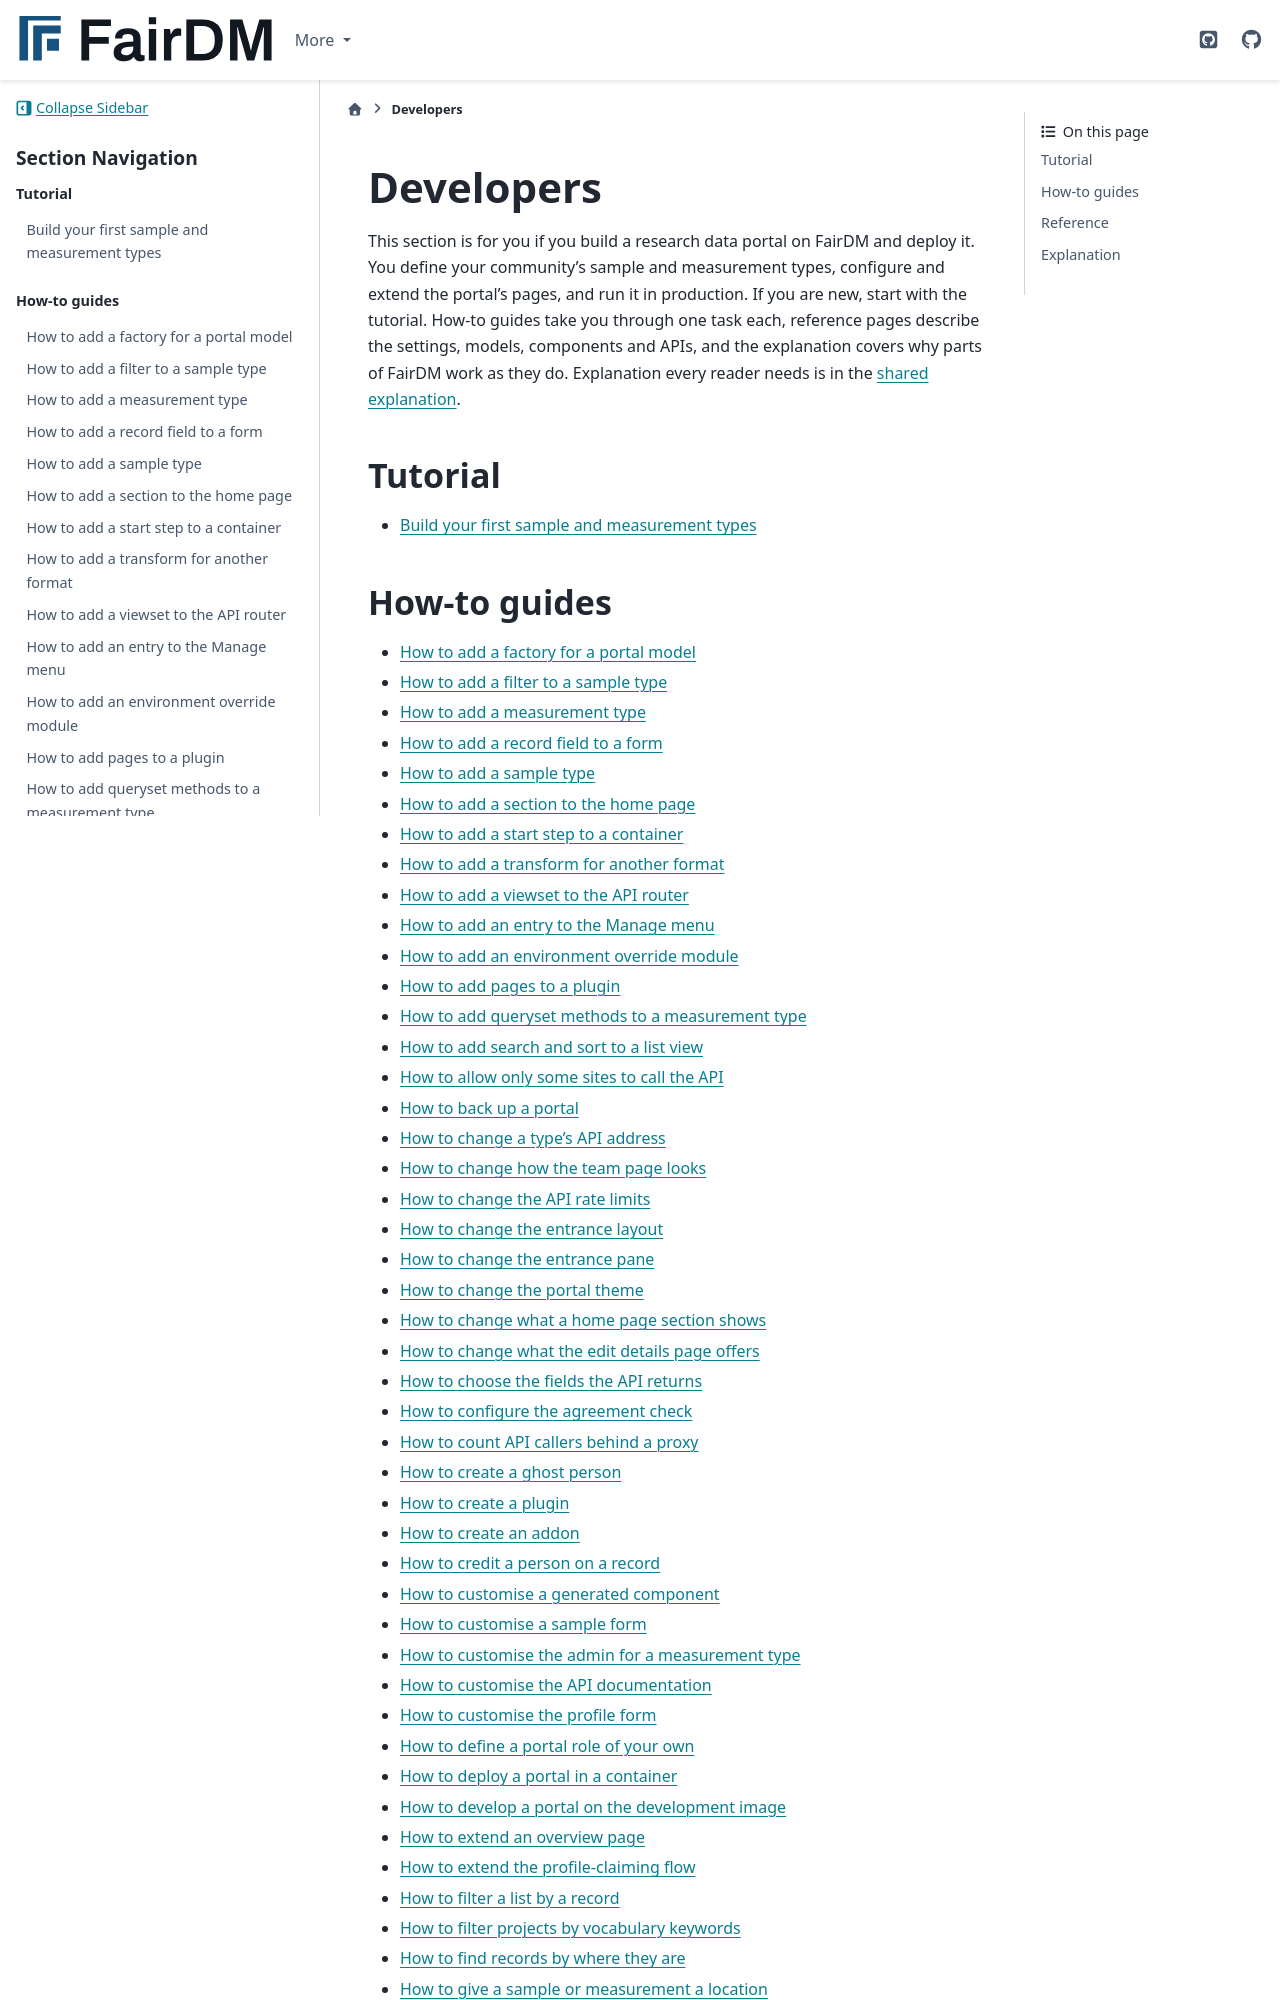

repository: FAIR-DM/fairdm · page: 0.4/developers/index.html · generator: sphinx

# Developers

This section is for you if you build a research data portal on FairDM and deploy it. You define
your community's sample and measurement types, configure and extend the portal's pages, and run
it in production. If you are new, start with the tutorial. How-to guides take you through one
task each, reference pages describe the settings, models, components and APIs, and the
explanation covers why parts of FairDM work as they do. Explanation every reader needs is in the
[shared explanation](../index.md#shared-explanation).

## Tutorial

- [Build your first sample and measurement types](tutorial.md)
